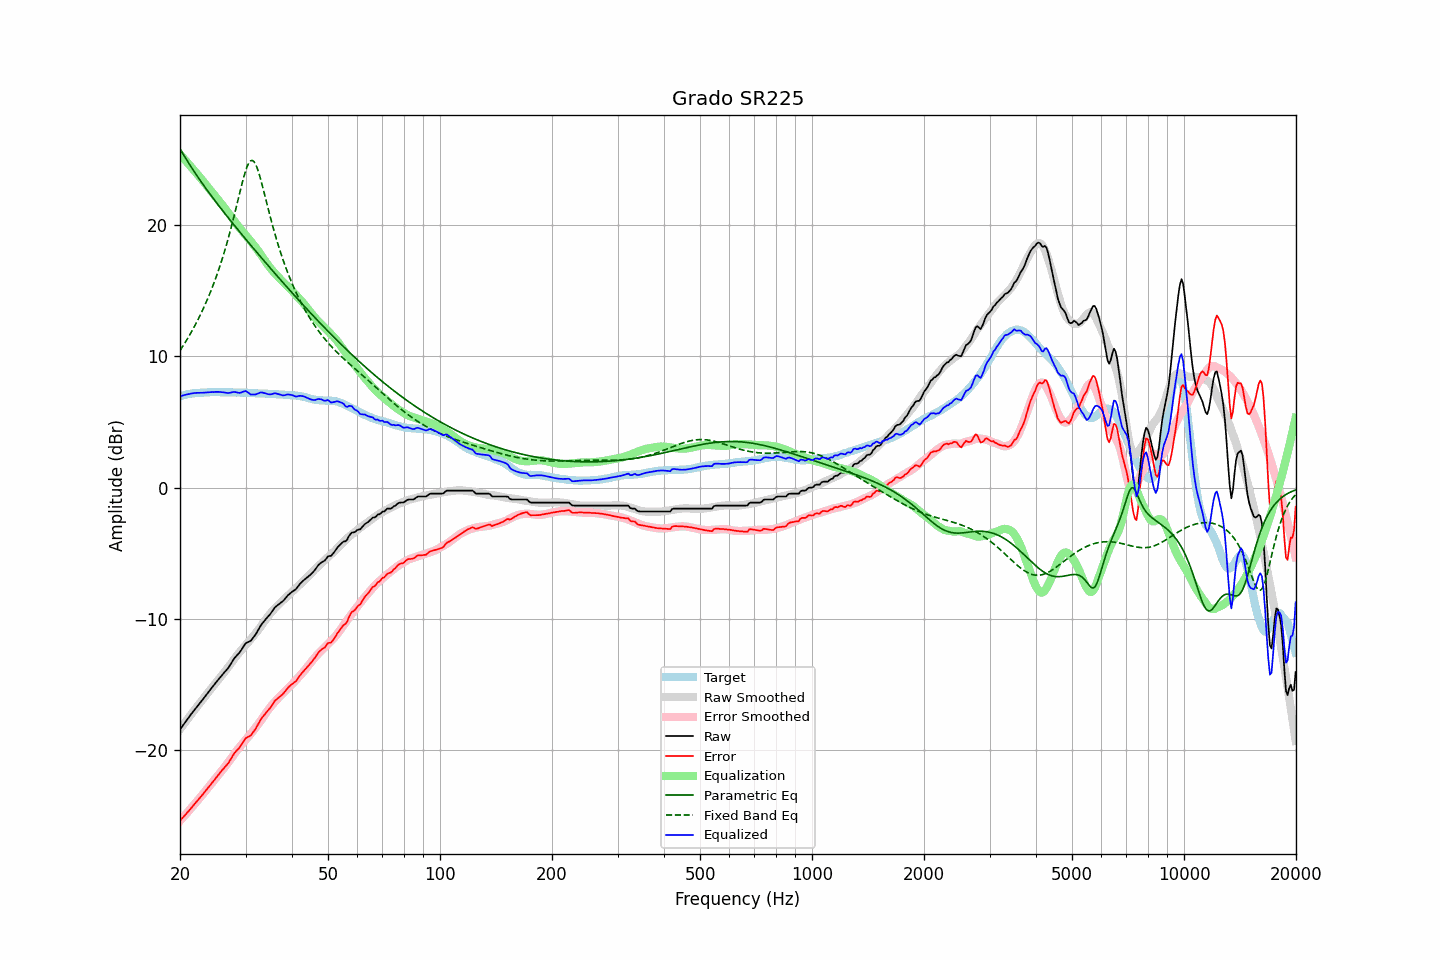

Data behind this chart, as committed beside it:
frequency, raw, error, smoothed, error_smoothed, equalization, parametric_eq, fixed_band_eq, equalized_raw, equalized_smoothed, target
20.00, -18.46, -25.42, -18.44, -25.42, 25.42, 25.84, 10.45, 6.96, 6.98, 6.96
20.20, -18.29, -25.29, -18.28, -25.28, 25.28, 25.63, 10.63, 7.00, 7.01, 7.00
20.40, -18.11, -25.14, -18.11, -25.15, 25.15, 25.42, 10.82, 7.03, 7.04, 7.03
20.61, -17.95, -25.01, -17.95, -25.01, 25.01, 25.22, 11.02, 7.06, 7.06, 7.06
20.81, -17.77, -24.87, -17.78, -24.87, 24.87, 25.02, 11.22, 7.09, 7.09, 7.10
21.02, -17.61, -24.74, -17.62, -24.73, 24.73, 24.82, 11.42, 7.12, 7.11, 7.14
21.23, -17.45, -24.59, -17.45, -24.59, 24.59, 24.63, 11.63, 7.14, 7.13, 7.15
21.44, -17.27, -24.44, -17.29, -24.45, 24.45, 24.44, 11.85, 7.17, 7.15, 7.17
21.66, -17.12, -24.30, -17.13, -24.30, 24.30, 24.25, 12.07, 7.18, 7.17, 7.19
21.87, -16.95, -24.15, -16.97, -24.16, 24.16, 24.07, 12.29, 7.20, 7.19, 7.20
22.09, -16.79, -24.01, -16.81, -24.01, 24.01, 23.89, 12.52, 7.22, 7.20, 7.21
22.31, -16.64, -23.86, -16.65, -23.87, 23.87, 23.70, 12.76, 7.22, 7.22, 7.21
22.54, -16.50, -23.72, -16.49, -23.72, 23.72, 23.53, 13.01, 7.22, 7.23, 7.22
22.76, -16.34, -23.58, -16.34, -23.57, 23.57, 23.35, 13.26, 7.23, 7.24, 7.23
22.99, -16.20, -23.43, -16.18, -23.42, 23.42, 23.18, 13.52, 7.23, 7.24, 7.23
23.22, -16.04, -23.28, -16.02, -23.27, 23.27, 23.00, 13.78, 7.24, 7.25, 7.24
23.45, -15.88, -23.13, -15.87, -23.12, 23.12, 22.83, 14.06, 7.25, 7.26, 7.25
23.69, -15.72, -22.98, -15.71, -22.97, 22.97, 22.66, 14.34, 7.25, 7.26, 7.26
23.92, -15.55, -22.82, -15.55, -22.82, 22.82, 22.49, 14.63, 7.26, 7.26, 7.27
24.16, -15.39, -22.67, -15.40, -22.67, 22.67, 22.33, 14.93, 7.27, 7.27, 7.28
24.40, -15.23, -22.52, -15.24, -22.52, 22.52, 22.16, 15.24, 7.28, 7.27, 7.29
24.65, -15.09, -22.36, -15.09, -22.37, 22.37, 22.00, 15.56, 7.28, 7.27, 7.28
24.89, -14.92, -22.20, -14.95, -22.22, 22.22, 21.84, 15.89, 7.30, 7.27, 7.27
25.14, -14.77, -22.05, -14.80, -22.07, 22.07, 21.68, 16.23, 7.30, 7.28, 7.27
25.39, -14.62, -21.90, -14.64, -21.92, 21.92, 21.52, 16.59, 7.30, 7.28, 7.27
25.65, -14.48, -21.75, -14.49, -21.76, 21.76, 21.36, 16.96, 7.29, 7.28, 7.27
25.91, -14.33, -21.59, -14.33, -21.60, 21.60, 21.20, 17.34, 7.27, 7.27, 7.26
26.16, -14.18, -21.45, -14.18, -21.45, 21.45, 21.04, 17.73, 7.26, 7.27, 7.27
26.43, -14.05, -21.32, -14.02, -21.29, 21.29, 20.89, 18.14, 7.24, 7.27, 7.27
26.69, -13.91, -21.17, -13.87, -21.13, 21.13, 20.73, 18.56, 7.22, 7.26, 7.27
26.96, -13.77, -21.03, -13.71, -20.97, 20.97, 20.58, 18.99, 7.20, 7.26, 7.27
27.23, -13.58, -20.84, -13.54, -20.80, 20.80, 20.43, 19.45, 7.22, 7.26, 7.26
27.50, -13.38, -20.64, -13.37, -20.63, 20.63, 20.27, 19.91, 7.25, 7.26, 7.26
27.77, -13.17, -20.42, -13.20, -20.46, 20.46, 20.12, 20.39, 7.28, 7.26, 7.25
28.05, -13.00, -20.25, -13.03, -20.29, 20.29, 19.97, 20.88, 7.29, 7.25, 7.25
28.33, -12.86, -20.09, -12.87, -20.12, 20.12, 19.82, 21.38, 7.27, 7.25, 7.24
28.62, -12.73, -19.97, -12.71, -19.96, 19.96, 19.67, 21.89, 7.23, 7.25, 7.25
28.90, -12.60, -19.84, -12.56, -19.81, 19.81, 19.52, 22.40, 7.21, 7.24, 7.24
29.19, -12.42, -19.65, -12.42, -19.66, 19.66, 19.37, 22.90, 7.24, 7.24, 7.23
29.48, -12.21, -19.46, -12.28, -19.51, 19.51, 19.22, 23.38, 7.30, 7.24, 7.24
29.78, -12.03, -19.27, -12.14, -19.37, 19.37, 19.07, 23.83, 7.34, 7.23, 7.24
30.08, -11.87, -19.11, -12.00, -19.23, 19.23, 18.93, 24.22, 7.36, 7.23, 7.24
30.38, -11.81, -19.03, -11.86, -19.08, 19.08, 18.78, 24.55, 7.28, 7.22, 7.22
30.68, -11.76, -18.98, -11.72, -18.94, 18.94, 18.63, 24.79, 7.18, 7.22, 7.22
30.99, -11.70, -18.91, -11.58, -18.79, 18.79, 18.49, 24.93, 7.09, 7.21, 7.21
31.30, -11.54, -18.75, -11.43, -18.63, 18.63, 18.34, 24.95, 7.10, 7.21, 7.21
31.61, -11.38, -18.58, -11.27, -18.48, 18.48, 18.20, 24.86, 7.10, 7.20, 7.21
31.93, -11.22, -18.41, -11.12, -18.32, 18.32, 18.05, 24.66, 7.10, 7.20, 7.19
32.24, -11.00, -18.18, -10.97, -18.16, 18.16, 17.91, 24.37, 7.15, 7.19, 7.18
32.57, -10.80, -17.98, -10.81, -17.99, 17.99, 17.76, 24.01, 7.20, 7.18, 7.18
32.89, -10.57, -17.75, -10.65, -17.82, 17.82, 17.62, 23.59, 7.25, 7.18, 7.17
33.22, -10.40, -17.57, -10.48, -17.65, 17.65, 17.48, 23.13, 7.25, 7.17, 7.17
33.55, -10.24, -17.41, -10.30, -17.47, 17.47, 17.33, 22.65, 7.22, 7.17, 7.17
33.89, -10.09, -17.25, -10.12, -17.28, 17.28, 17.19, 22.17, 7.19, 7.16, 7.17
34.23, -9.95, -17.11, -9.95, -17.10, 17.10, 17.05, 21.68, 7.15, 7.16, 7.16
34.57, -9.82, -16.96, -9.78, -16.93, 16.93, 16.90, 21.19, 7.12, 7.15, 7.15
34.92, -9.68, -16.82, -9.63, -16.78, 16.78, 16.76, 20.71, 7.10, 7.14, 7.14
35.27, -9.51, -16.65, -9.49, -16.63, 16.63, 16.62, 20.25, 7.12, 7.14, 7.14
35.62, -9.33, -16.45, -9.35, -16.48, 16.48, 16.48, 19.80, 7.16, 7.13, 7.13
35.97, -9.15, -16.27, -9.22, -16.35, 16.35, 16.34, 19.36, 7.20, 7.13, 7.12
... 635 more rows
